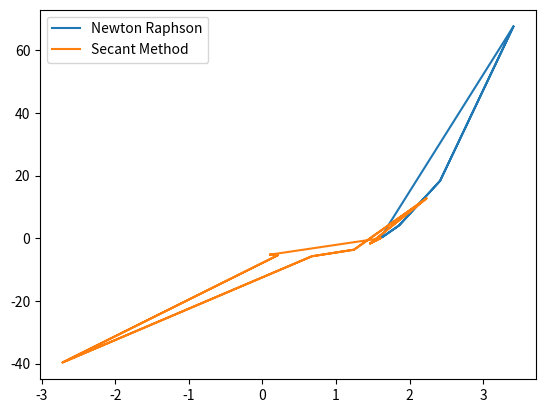

Write the Python code that produced this figure.
import matplotlib.pyplot as plt

# only 1 root 1.6006
def eqn (x):
    return (2 * (x**3) - (2 * x) - 5)

def derivative (x):
    return (6 * (x**2) - 2)

newtonx = []
newtony = []
secantx = []
secanty = []

def newtonMethod(x, epsilon):
    newtonitr = 0
    while(abs(eqn(x)) > epsilon):
        delta = -1 * (eqn(x) / derivative(x))
        x += delta
        newtonx.append(x)
        newtony.append(eqn(x))
        newtonitr += 1

    return x, newtonitr

def secantMethod (prev, next, epsilon):
    secantitr = 0
    while (abs(eqn(next)) > epsilon):
        temp = next - (((next - prev) * eqn(next)) / (eqn(next) - eqn(prev)))
        prev = next
        next = temp
        secantx.append(next)
        secanty.append(eqn(next))
        secantitr += 1
    
    return next, secantitr

prev = 0
next = 5
epsilon = 10**(-4)

print("Root from Newton Raphson method is", newtonMethod(next, epsilon)[0])
print("Root from Secant method is", secantMethod(prev, next, epsilon)[0])
print("Number of iterations for newton method is", newtonMethod(next, epsilon)[1])
print("Number of iterations for secant method is", secantMethod(prev, next, epsilon)[1])

plt.plot(newtonx, newtony, label = "Newton Raphson")
plt.plot(secantx, secanty, label = "Secant Method")
plt.legend()
plt.show()